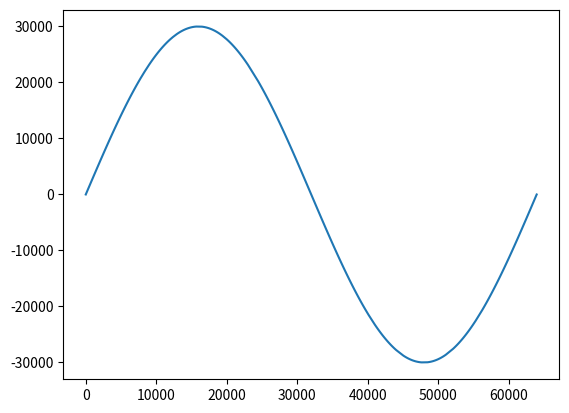

Recreate this plot in Python.
# -*- coding: utf-8 -*-

# SampleRate : 64000

from math import sin,cos,pi

def VOICE(
    VOICE_VOICE:dict[float:complex],
    VOICE_FREQ:float = 1.0,
    VOICE_SIZE:int = 64000,
    VOICE_VOL:float = 1.0,
    VOICE_ENVELOP:float = lambda x : 1.0 
)->(None|list[int]):
    if VOICE_FREQ <= 0.0:
        return None
    
    track = [] # SoundTrack
    
    for i in range(VOICE_SIZE):
        x = i/64000
        s = 0.0
        # ergodic
        for key in VOICE_VOICE:
            s += \
                VOICE_VOICE[key].real * cos(key*VOICE_FREQ*x * 2*pi) + \
                VOICE_VOICE[key].imag * sin(key*VOICE_FREQ*x * 2*pi)
            s *= VOICE_VOL
            s *= VOICE_ENVELOP(i/VOICE_SIZE)
        track.append(int(s*30000))
    return track

def VOICE_VOICE_CONVERT(j:list[list])->dict:
    ret = {}
    for n in j:
        ret[n[0]]=complex(n[1],n[2])
    return ret

def VOICE_JSON_CONVERT(j:dict[float:complex])->list:
    ret = []
    for key in j:
        tmp = [ key , j[key].real , j[key].imag ]
        ret.append(tmp)
    return ret


if __name__ == '__main__':
    import matplotlib.pyplot as plt
    a = VOICE({1:1j})
    plt.plot(range(64000),a)
    plt.show()